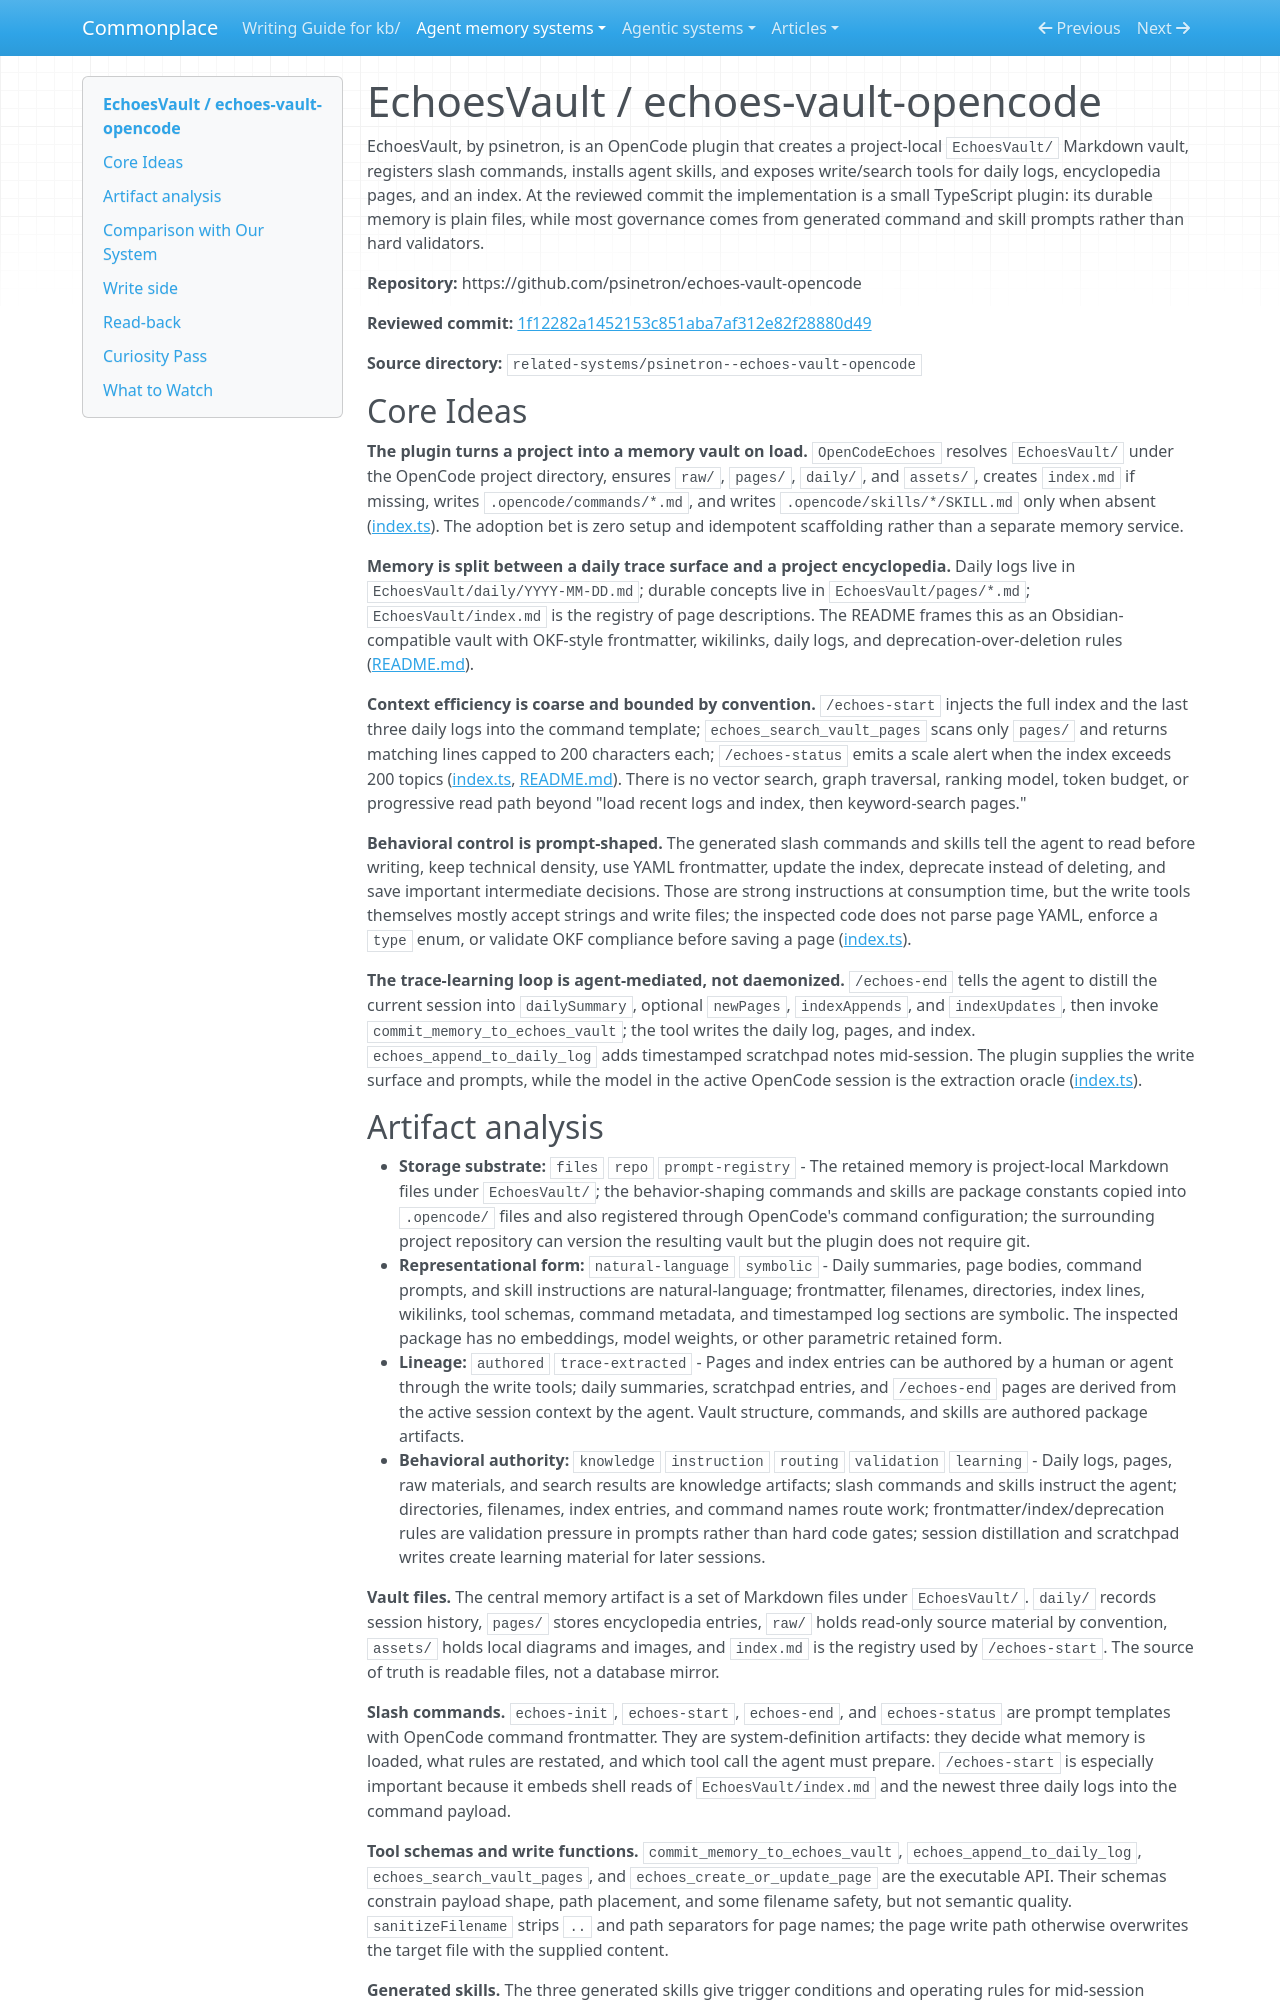

repository: zby/commonplace · page: agent-memory-systems/reviews/echoes-vault-opencode/index.html · generator: mkdocs

---
description: "EchoesVault review: OpenCode plugin that bootstraps a Markdown/Obsidian vault, slash-command read-back, and agent-mediated trace capture"
type: agent-memory-systems/types/agent-memory-system-review.md
source-tier: code-grounded
last-checked: "2026-06-18"
tags: [trace-learning]
---

# EchoesVault / echoes-vault-opencode

EchoesVault, by psinetron, is an OpenCode plugin that creates a project-local `EchoesVault/` Markdown vault, registers slash commands, installs agent skills, and exposes write/search tools for daily logs, encyclopedia pages, and an index. At the reviewed commit the implementation is a small TypeScript plugin: its durable memory is plain files, while most governance comes from generated command and skill prompts rather than hard validators.

**Repository:** https://github.com/psinetron/echoes-vault-opencode

**Reviewed commit:** [1f12282a1452153c851aba7af312e82f28880d49](https://github.com/psinetron/echoes-vault-opencode/commit/1f12282a1452153c851aba7af312e82f28880d49)

**Source directory:** `related-systems/psinetron--echoes-vault-opencode`

## Core Ideas

**The plugin turns a project into a memory vault on load.** `OpenCodeEchoes` resolves `EchoesVault/` under the OpenCode project directory, ensures `raw/`, `pages/`, `daily/`, and `assets/`, creates `index.md` if missing, writes `.opencode/commands/*.md`, and writes `.opencode/skills/*/SKILL.md` only when absent ([index.ts](https://github.com/psinetron/echoes-vault-opencode/blob/1f12282a1452153c851aba7af312e82f28880d49/index.ts)). The adoption bet is zero setup and idempotent scaffolding rather than a separate memory service.

**Memory is split between a daily trace surface and a project encyclopedia.** Daily logs live in `EchoesVault/daily/YYYY-MM-DD.md`; durable concepts live in `EchoesVault/pages/*.md`; `EchoesVault/index.md` is the registry of page descriptions. The README frames this as an Obsidian-compatible vault with OKF-style frontmatter, wikilinks, daily logs, and deprecation-over-deletion rules ([README.md](https://github.com/psinetron/echoes-vault-opencode/blob/1f12282a1452153c851aba7af312e82f28880d49/README.md)).

**Context efficiency is coarse and bounded by convention.** `/echoes-start` injects the full index and the last three daily logs into the command template; `echoes_search_vault_pages` scans only `pages/` and returns matching lines capped to 200 characters each; `/echoes-status` emits a scale alert when the index exceeds 200 topics ([index.ts](https://github.com/psinetron/echoes-vault-opencode/blob/1f12282a1452153c851aba7af312e82f28880d49/index.ts), [README.md](https://github.com/psinetron/echoes-vault-opencode/blob/1f12282a1452153c851aba7af312e82f28880d49/README.md)). There is no vector search, graph traversal, ranking model, token budget, or progressive read path beyond "load recent logs and index, then keyword-search pages."

**Behavioral control is prompt-shaped.** The generated slash commands and skills tell the agent to read before writing, keep technical density, use YAML frontmatter, update the index, deprecate instead of deleting, and save important intermediate decisions. Those are strong instructions at consumption time, but the write tools themselves mostly accept strings and write files; the inspected code does not parse page YAML, enforce a `type` enum, or validate OKF compliance before saving a page ([index.ts](https://github.com/psinetron/echoes-vault-opencode/blob/1f12282a1452153c851aba7af312e82f28880d49/index.ts)).

**The trace-learning loop is agent-mediated, not daemonized.** `/echoes-end` tells the agent to distill the current session into `dailySummary`, optional `newPages`, `indexAppends`, and `indexUpdates`, then invoke `commit_memory_to_echoes_vault`; the tool writes the daily log, pages, and index. `echoes_append_to_daily_log` adds timestamped scratchpad notes mid-session. The plugin supplies the write surface and prompts, while the model in the active OpenCode session is the extraction oracle ([index.ts](https://github.com/psinetron/echoes-vault-opencode/blob/1f12282a1452153c851aba7af312e82f28880d49/index.ts)).
